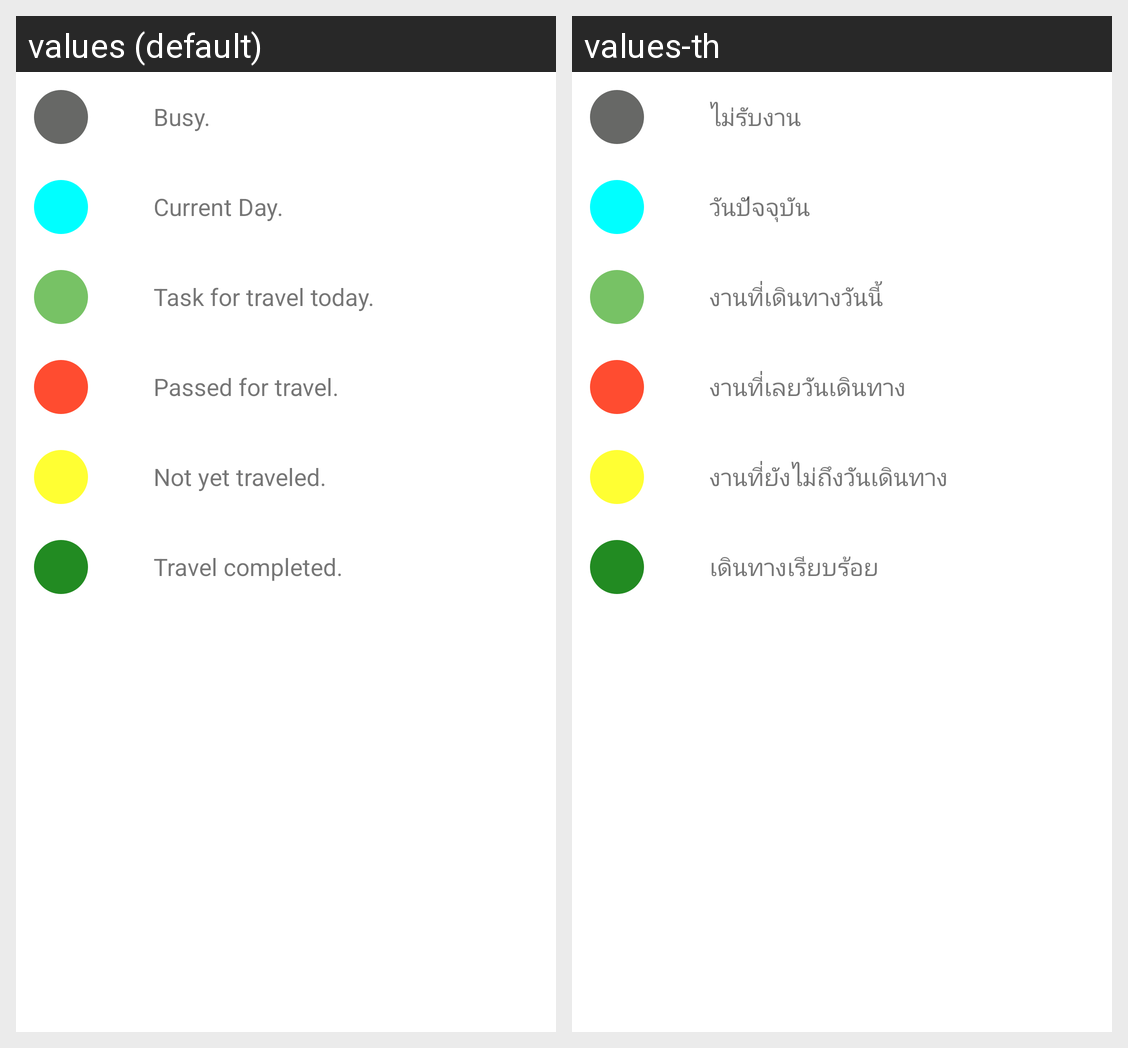

For this localized Android screen grid, give each drawn string resource with its value in every locale shown.
Android screen res/layout/dialog_status_color_bottom.xml rendered under 2 locales, left to right: values (default), values-th. Device: Nexus 5 (rendered at 1080×1920; each locale shown at half size, 540×960, under a caption strip naming it); theme MyMaterialTheme.
Strings drawn on this screen, with the default value and each locale's value (text and hints the layout hard-codes, and strings that could not be matched under every locale, appear in the picture but are not listed):

txtColorGray
  values: Busy.
  values-th: ไม่รับงาน

txtColorBlue
  values: Current Day.
  values-th: วันปัจจุบัน

txtColorGreen
  values: Task for travel today.
  values-th: งานที่เดินทางวันนี้

txtColorRed
  values: Passed for travel.
  values-th: งานที่เลยวันเดินทาง

txtColorYellow
  values: Not yet traveled.
  values-th: งานที่ยังไม่ถึงวันเดินทาง

txtColorSuccess
  values: Travel completed.
  values-th: เดินทางเรียบร้อย
